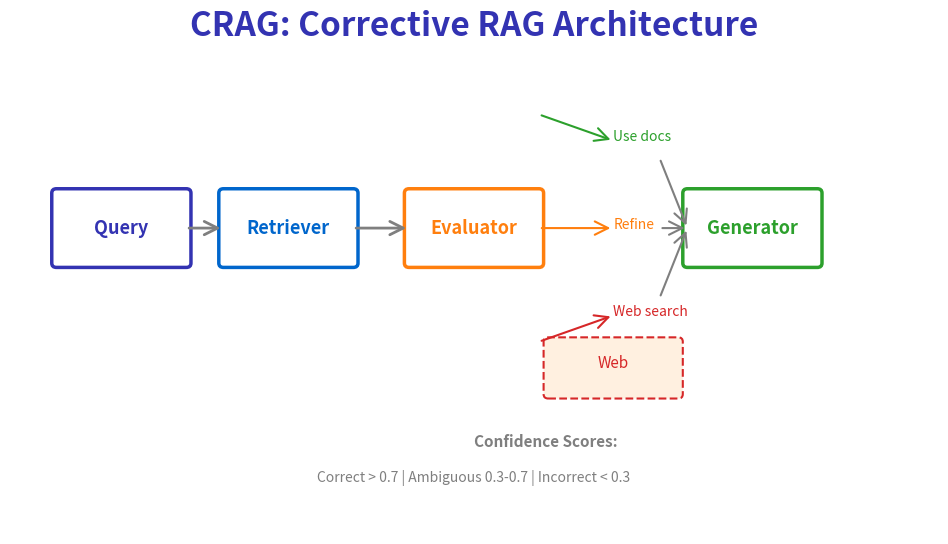

Python code for this plot: (Note: this script raises an exception after producing the figure.)
"""
CRAG (Corrective RAG) Architecture
Week 7 - Advanced RAG
"""

from pathlib import Path

import matplotlib.patches as mpatches
import matplotlib.pyplot as plt
import numpy as np
from matplotlib.patches import Circle, FancyBboxPatch

plt.rcParams.update(
    {
        "font.size": 24,
        "axes.labelsize": 24,
        "axes.titlesize": 26,
        "figure.figsize": (10, 6),
        "figure.dpi": 150,
        "font.family": "sans-serif",
    }
)

MLPURPLE = "#3333B2"
MLBLUE = "#0066CC"
MLORANGE = "#FF7F0E"
MLGREEN = "#2CA02C"
MLRED = "#D62728"
MLGRAY = "#7F7F7F"

fig, ax = plt.subplots(figsize=(10, 6))
ax.set_xlim(0, 10)
ax.set_ylim(0, 6)
ax.axis("off")

ax.text(
    5,
    5.7,
    "CRAG: Corrective RAG Architecture",
    fontsize=24,
    fontweight="bold",
    ha="center",
    color=MLPURPLE,
)

# Main flow
components = [
    (1.2, 3.5, "Query", MLPURPLE),
    (3.0, 3.5, "Retriever", MLBLUE),
    (5.0, 3.5, "Evaluator", MLORANGE),
    (8.0, 3.5, "Generator", MLGREEN),
]

for x, y, name, color in components:
    box = FancyBboxPatch(
        (x - 0.7, y - 0.4),
        1.4,
        0.8,
        boxstyle="round,pad=0.05",
        facecolor="white",
        edgecolor=color,
        linewidth=2.5,
    )
    ax.add_patch(box)
    ax.text(x, y, name, fontsize=13, ha="center", va="center", fontweight="bold", color=color)

# Main arrows
ax.annotate(
    "", xy=(2.3, 3.5), xytext=(1.9, 3.5), arrowprops=dict(arrowstyle="->", color=MLGRAY, lw=2)
)
ax.annotate(
    "", xy=(4.3, 3.5), xytext=(3.7, 3.5), arrowprops=dict(arrowstyle="->", color=MLGRAY, lw=2)
)

# Three evaluation outcomes
outcomes = [
    (5.0, 4.8, "Correct", MLGREEN, (6.5, 4.5), "Use docs"),
    (5.0, 3.5, "Ambiguous", MLORANGE, (6.5, 3.5), "Refine"),
    (5.0, 2.2, "Incorrect", MLRED, (6.5, 2.5), "Web search"),
]

for x, y, label, color, (tx, ty), action in outcomes:
    ax.annotate(
        "", xy=(tx, ty), xytext=(5.7, y), arrowprops=dict(arrowstyle="->", color=color, lw=1.5)
    )
    ax.text(tx, ty, action, fontsize=10, ha="left", color=color)

# Merge to generator
ax.annotate(
    "", xy=(7.3, 3.5), xytext=(7.0, 4.3), arrowprops=dict(arrowstyle="->", color=MLGRAY, lw=1.5)
)
ax.annotate(
    "", xy=(7.3, 3.5), xytext=(7.0, 3.5), arrowprops=dict(arrowstyle="->", color=MLGRAY, lw=1.5)
)
ax.annotate(
    "", xy=(7.3, 3.5), xytext=(7.0, 2.7), arrowprops=dict(arrowstyle="->", color=MLGRAY, lw=1.5)
)

# Web search box
web_box = FancyBboxPatch(
    (5.8, 1.6),
    1.4,
    0.6,
    boxstyle="round,pad=0.05",
    facecolor="#FFF0E0",
    edgecolor=MLRED,
    linewidth=1.5,
    linestyle="--",
)
ax.add_patch(web_box)
ax.text(6.5, 1.9, "Web", fontsize=11, ha="center", color=MLRED)

# Evaluation scores
ax.text(5.0, 1.0, "Confidence Scores:", fontsize=11, fontweight="bold", color=MLGRAY)
ax.text(
    5.0,
    0.6,
    "Correct > 0.7 | Ambiguous 0.3-0.7 | Incorrect < 0.3",
    fontsize=10,
    ha="center",
    color=MLGRAY,
)

plt.tight_layout()
plt.savefig(Path(__file__).parent / "crag_architecture.pdf", dpi=300, bbox_inches="tight", facecolor="white")
plt.close()
print(f"Chart saved to {Path(__file__).parent / 'crag_architecture.pdf'}")
